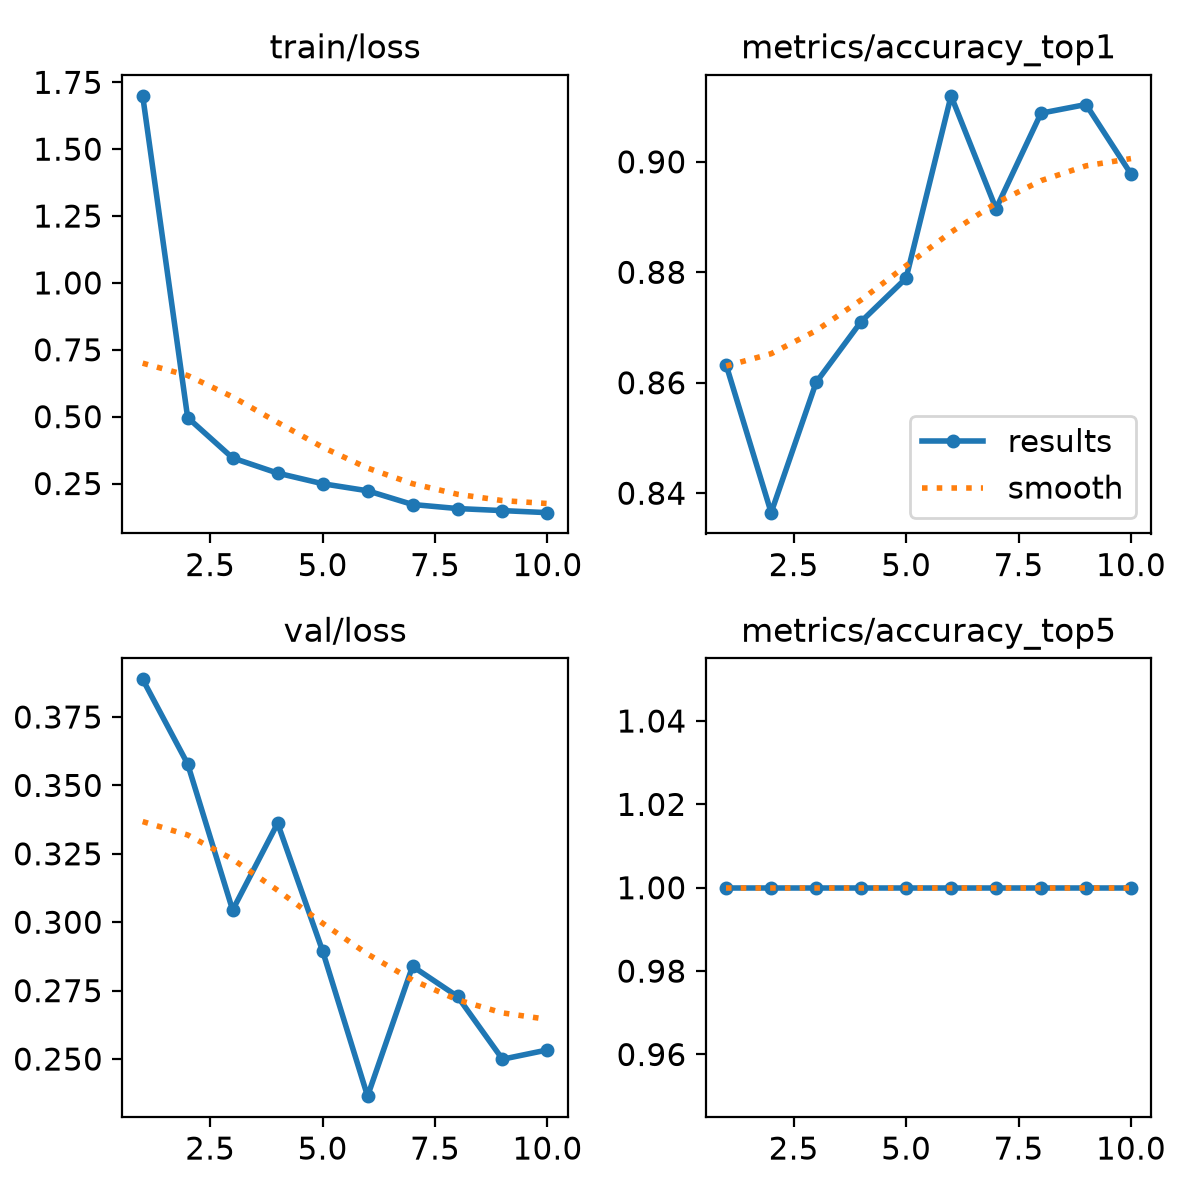

Values plotted in this chart, from the file beside it:
epoch, time, train/loss, metrics/accuracy_top1, metrics/accuracy_top5, val/loss, lr/pg0, lr/pg1, lr/pg2
1, 335.6, 1.699, 0.8632, 1, 0.3888, 0.0001954, 0.0001954, 0.0001954
2, 618.2, 0.4964, 0.8365, 1, 0.3578, 0.0003527, 0.0003527, 0.0003527
3, 984.2, 0.3456, 0.8601, 1, 0.3044, 0.0004711, 0.0004711, 0.0004711
4, 1236, 0.289, 0.8711, 1, 0.3362, 0.0004134, 0.0004134, 0.0004134
5, 1495, 0.2493, 0.8789, 1, 0.2895, 0.0003552, 0.0003552, 0.0003552
6, 1746, 0.2229, 0.912, 1, 0.2364, 0.0002969, 0.0002969, 0.0002969
7, 2027, 0.1716, 0.8915, 1, 0.2839, 0.0002387, 0.0002387, 0.0002387
8, 2289, 0.1565, 0.9088, 1, 0.2729, 0.0001805, 0.0001805, 0.0001805
9, 2540, 0.1487, 0.9104, 1, 0.2499, 0.0001223, 0.0001223, 0.0001223
10, 2972, 0.1411, 0.8978, 1, 0.2533, 6.4092e-05, 6.4092e-05, 6.4092e-05
